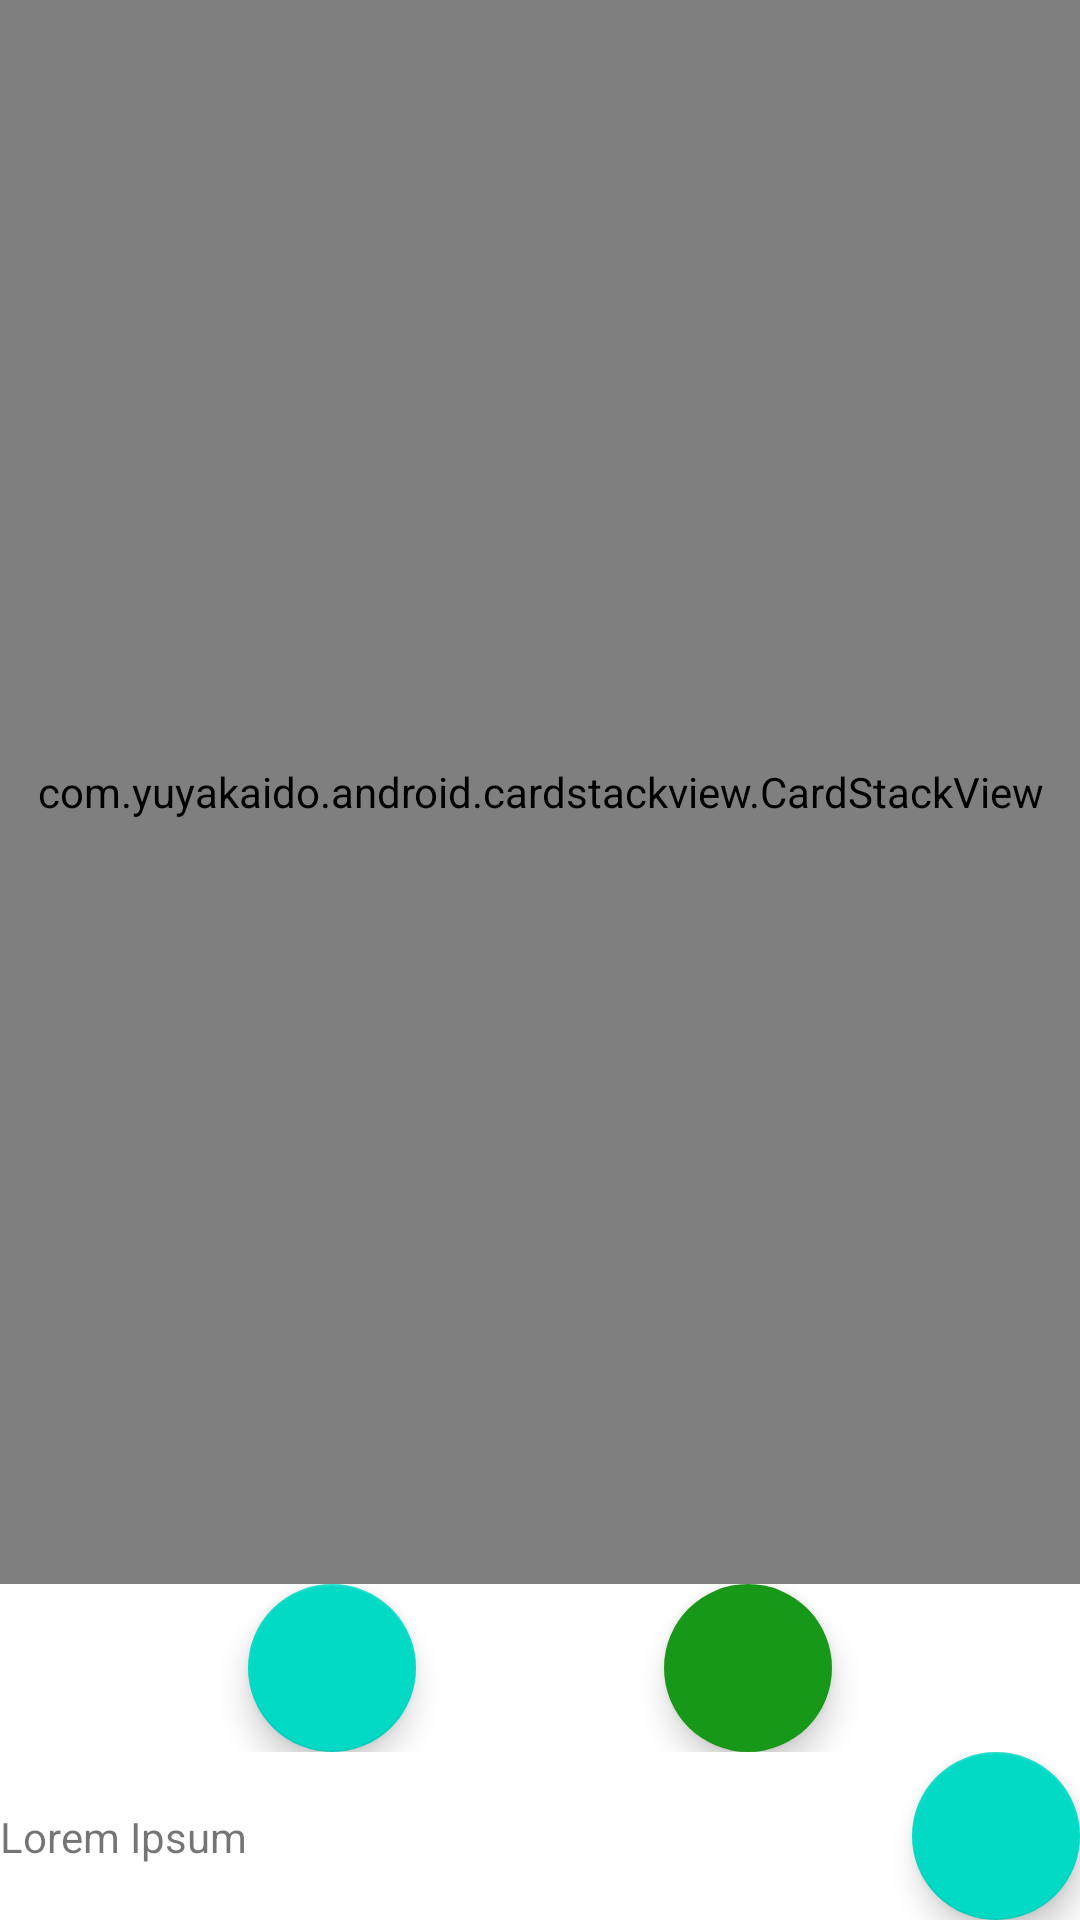

Produce the Android XML layout that renders to this screen, including the resource entries it uses.
<!-- AndroidManifest.xml: application theme Theme.KoreanLearningPal -->
<!-- res/layout/fragment_learning.xml -->
<?xml version="1.0" encoding="utf-8"?>
<androidx.constraintlayout.widget.ConstraintLayout xmlns:android="http://schemas.android.com/apk/res/android"
    xmlns:app="http://schemas.android.com/apk/res-auto"
    xmlns:tools="http://schemas.android.com/tools"
    android:layout_width="match_parent"
    android:layout_height="match_parent"
    tools:context=".ui.testing.TestingFragment"
    android:layout_margin="@dimen/default_margin">

    <com.yuyakaido.android.cardstackview.CardStackView
        android:id="@+id/cardstack_learning"
        android:layout_width="0dp"
        android:layout_height="0dp"
        app:layout_constraintBottom_toTopOf="@id/layout_testing_buttons"
        app:layout_constraintEnd_toEndOf="parent"
        app:layout_constraintStart_toStartOf="parent"
        app:layout_constraintTop_toTopOf="parent">

    </com.yuyakaido.android.cardstackview.CardStackView>

    <androidx.constraintlayout.widget.ConstraintLayout
        android:id="@+id/layout_testing_buttons"
        android:layout_width="match_parent"
        android:layout_height="wrap_content"
        app:layout_constraintBottom_toBottomOf="parent"
        app:layout_constraintEnd_toEndOf="parent"
        app:layout_constraintStart_toStartOf="parent"
        app:layout_constraintTop_toBottomOf="@id/cardstack_learning">
        <androidx.constraintlayout.widget.ConstraintLayout
            android:id="@+id/layout_testing_fabs"
            android:layout_width="match_parent"
            android:layout_height="wrap_content"
            app:layout_constraintBottom_toTopOf="@id/layout_testing_scores"
            app:layout_constraintEnd_toEndOf="parent"
            app:layout_constraintStart_toStartOf="parent"
            app:layout_constraintTop_toTopOf="parent">
            <com.google.android.material.floatingactionbutton.FloatingActionButton
                android:id="@+id/fab_testing_validate"
                android:layout_width="wrap_content"
                android:layout_height="wrap_content"
                app:layout_constraintBottom_toBottomOf="parent"
                app:layout_constraintEnd_toEndOf="parent"
                app:layout_constraintStart_toEndOf="@id/fab_testing_turnback"
                app:layout_constraintTop_toTopOf="parent"
                app:srcCompat="@drawable/ic_baseline_check_24"
                app:borderWidth="0dp"
                app:backgroundTint="@color/green"/>
            <com.google.android.material.floatingactionbutton.FloatingActionButton
                android:id="@+id/fab_testing_turnback"
                android:layout_width="wrap_content"
                android:layout_height="wrap_content"
                app:layout_constraintBottom_toBottomOf="parent"
                app:layout_constraintEnd_toStartOf="@id/fab_testing_validate"
                app:layout_constraintStart_toStartOf="parent"
                app:srcCompat="@drawable/ic_baseline_undo_24"
                app:layout_constraintTop_toTopOf="parent"/>
        </androidx.constraintlayout.widget.ConstraintLayout>
        <androidx.constraintlayout.widget.ConstraintLayout
            android:id="@+id/layout_testing_scores"
            android:layout_width="match_parent"
            android:layout_height="wrap_content"
            app:layout_constraintBottom_toBottomOf="parent"
            app:layout_constraintEnd_toEndOf="parent"
            app:layout_constraintStart_toStartOf="parent"
            app:layout_constraintTop_toBottomOf="@id/layout_testing_fabs">
            <TextView
                android:id="@+id/lbl_index"
                android:layout_width="wrap_content"
                android:layout_height="wrap_content"
                app:layout_constraintBottom_toBottomOf="parent"
                app:layout_constraintStart_toStartOf="parent"
                app:layout_constraintTop_toTopOf="parent"
                android:text="@string/lorem"/>
            <com.google.android.material.floatingactionbutton.FloatingActionButton
                android:id="@+id/fab_testing_review"
                android:layout_width="wrap_content"
                android:layout_height="wrap_content"
                app:layout_constraintBottom_toBottomOf="parent"
                app:layout_constraintEnd_toEndOf="parent"
                app:layout_constraintTop_toTopOf="parent"/>

        </androidx.constraintlayout.widget.ConstraintLayout>

    </androidx.constraintlayout.widget.ConstraintLayout>

</androidx.constraintlayout.widget.ConstraintLayout>
<!-- resources referenced by this layout -->
<resources>
  <color name="green">#FF189818</color>
  <dimen name="default_margin">12dp</dimen>
  <string name="lorem">Lorem Ipsum</string>
  <style name="Theme.KoreanLearningPal" parent="Theme.MaterialComponents.DayNight.DarkActionBar">
          
          <item name="colorPrimary">@color/purple_500</item>
          <item name="colorPrimaryVariant">@color/purple_700</item>
          <item name="colorOnPrimary">@color/white</item>
          
          <item name="colorSecondary">@color/teal_200</item>
          <item name="colorSecondaryVariant">@color/teal_700</item>
          <item name="colorOnSecondary">@color/black</item>
          
          <item name="android:statusBarColor" tools:targetApi="l">?attr/colorPrimaryVariant</item>
          
      </style>
  <color name="purple_500">#FF6200EE</color>
  <color name="purple_700">#FF3700B3</color>
  <color name="white">#FFFFFFFF</color>
  <color name="teal_200">#FF03DAC5</color>
  <color name="teal_700">#FF018786</color>
  <color name="black">#FF000000</color>
</resources>
